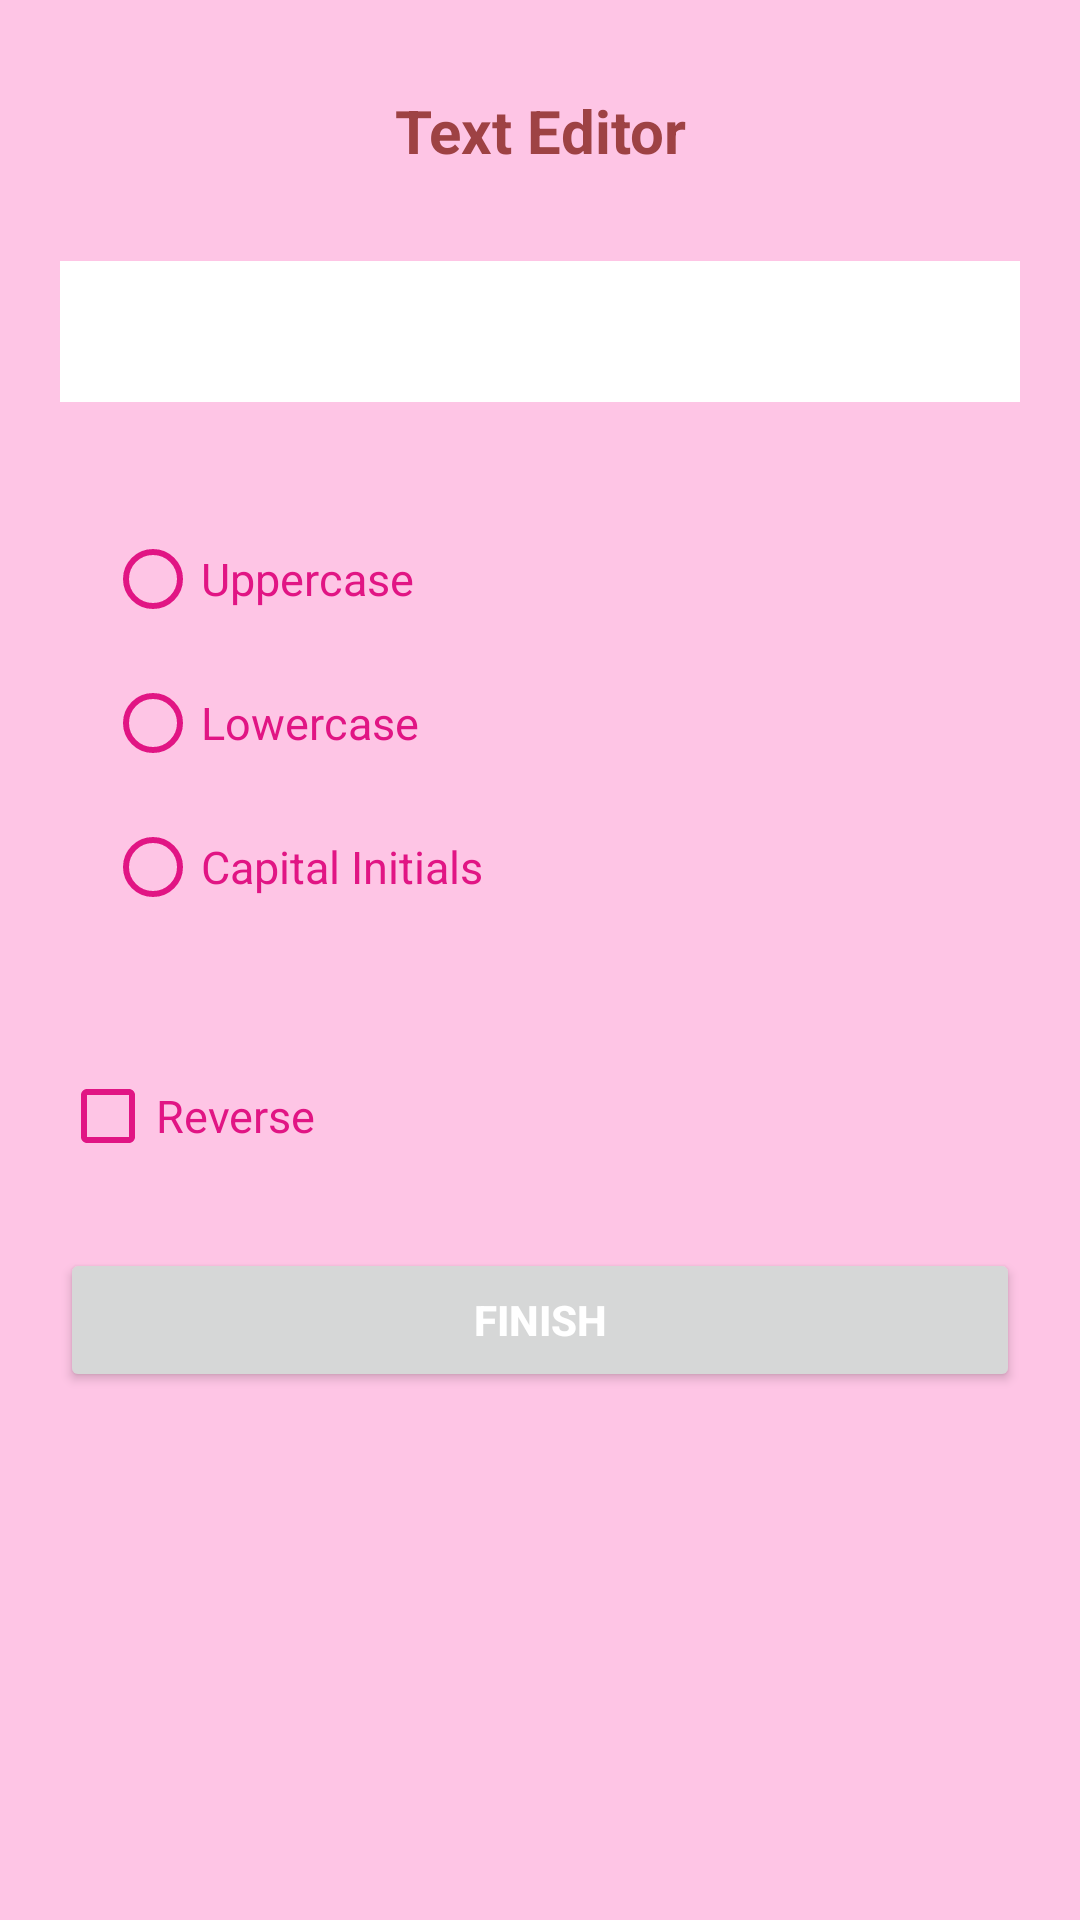

The Android layout XML behind this screen, and the referenced resources:
<!-- AndroidManifest.xml: application theme Theme.CustomeDialougAss3 -->
<!-- res/layout/login_dialog.xml -->
<?xml version="1.0" encoding="utf-8"?>
<LinearLayout xmlns:android="http://schemas.android.com/apk/res/android"
    xmlns:app="http://schemas.android.com/apk/res-auto"
    xmlns:tools="http://schemas.android.com/tools"
    android:layout_width="300dp"
    android:layout_height="wrap_content"
    android:orientation="vertical"
    android:background="@color/Blush"
    android:padding="10dp"

    android:id="@+id/mainContainer"
    android:layout_gravity="center">
    <TextView

        android:layout_width="match_parent"
        android:layout_height="wrap_content"
        android:layout_margin="10dp"
        android:text="Text Editor"
        android:padding="10dp"
        android:textColor="@color/Rosewood"
        android:textSize="20sp"
        android:gravity="center"
        android:textStyle="bold"/>


    <TextView
        android:id="@+id/txtView"
        android:layout_width="match_parent"
        android:layout_height="wrap_content"
        android:layout_margin="10dp"
        android:padding="10dp"
        android:textColor="@color/Rosewood"
        android:background="@color/white"
        android:textSize="20sp"
        android:gravity="center"
        android:textStyle="bold"/>

    <LinearLayout
        android:layout_width="match_parent"
        android:layout_height="wrap_content"
        android:orientation="vertical"
        android:layout_margin="25dp">


        <RadioGroup
            android:id="@+id/rdtButtons"
            android:layout_width="match_parent"
            android:orientation="vertical"
            android:layout_height="wrap_content">

        <RadioButton
            android:id="@+id/rdtUpper"
            android:layout_width="match_parent"
            android:layout_height="match_parent"
            android:text="Uppercase"
            android:textColor="@color/Mangeta"
            android:buttonTint="@color/Mangeta"
            android:textSize="15dp"
            />

        <RadioButton
            android:id="@+id/rdtLower"
            android:layout_width="match_parent"
            android:layout_height="match_parent"
            android:shadowColor="@color/Mangeta"
            android:buttonTint="@color/Mangeta"
            android:text="Lowercase"

            android:textColor="@color/Mangeta"
            android:textSize="15dp"
            />

        <RadioButton
            android:id="@+id/rdtinit"
            android:layout_width="match_parent"
            android:layout_height="match_parent"
            android:buttonTint="@color/Mangeta"
            android:text="Capital Initials"
            android:textColor="@color/Mangeta"
            android:textSize="15dp"
          />
        </RadioGroup>
    </LinearLayout>

        <CheckBox
        android:id="@+id/chReverseText"
        android:layout_width="wrap_content"
        android:layout_height="wrap_content"
        android:layout_margin="10dp"
        android:textColor="@color/Mangeta"
            android:buttonTint="@color/Mangeta"
        android:text="Reverse"
        android:textSize="15dp"
        />

    <Button
        android:id="@+id/btnFinish"
        android:layout_width="match_parent"
        android:layout_height="wrap_content"
        android:layout_margin="10dp"
        android:text="Finish"

        android:textStyle="bold"
        android:textColor="@color/white"/>

</LinearLayout>
<!-- resources referenced by this layout -->
<resources>
  <color name="Blush">#FEC5E5</color>
  <color name="Mangeta">#E11584</color>
  <color name="Rosewood">#9E4244</color>
  <color name="white">#FFFFFFFF</color>
  <style name="Theme.CustomeDialougAss3" parent="Theme.MaterialComponents.DayNight.DarkActionBar">
          
          <item name="colorPrimary">@color/Mangeta</item>
          <item name="colorPrimaryVariant">@color/Mangeta</item>
          <item name="colorOnPrimary">@color/white</item>
          
          <item name="colorSecondary">@color/teal_200</item>
          <item name="colorSecondaryVariant">@color/teal_700</item>
          <item name="colorOnSecondary">@color/black</item>
          
          <item name="android:statusBarColor" tools:targetApi="l">?attr/colorPrimaryVariant</item>
          
      </style>
  <color name="teal_200">#FF03DAC5</color>
  <color name="teal_700">#FF018786</color>
  <color name="black">#FF000000</color>
</resources>
